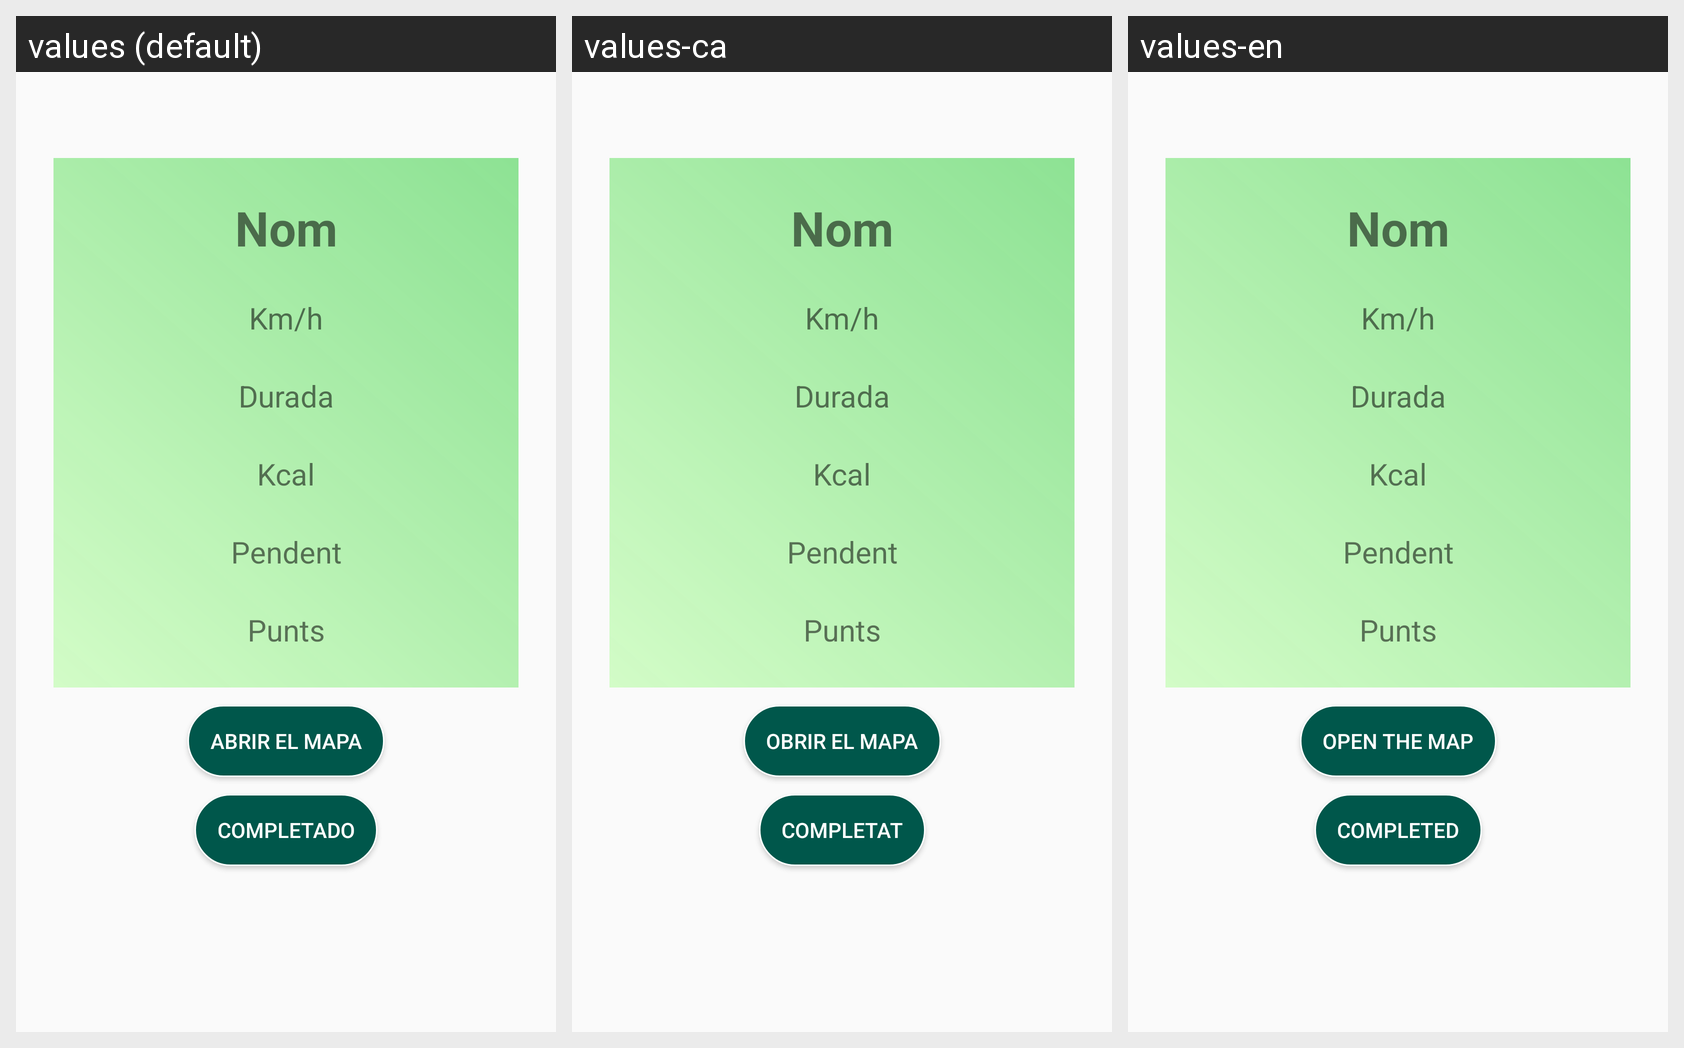

This grid shows one Android layout under several languages. Give, for every string resource on the screen, its name, the default text and each shown locale's text.
Android screen res/layout/activity_avanca_rutina_no_workout.xml rendered under 3 locales, left to right: values (default), values-ca, values-en. Device: Nexus 5 (rendered at 1080×1920; each locale shown at half size, 540×960, under a caption strip naming it); theme AppTheme.
Strings drawn on this screen, with the default value and each locale's value (text and hints the layout hard-codes, and strings that could not be matched under every locale, appear in the picture but are not listed):

track_it
  values: Abrir el mapa
  values-ca: Obrir el mapa
  values-en: Open the map

completed
  values: Completado
  values-ca: Completat
  values-en: Completed
